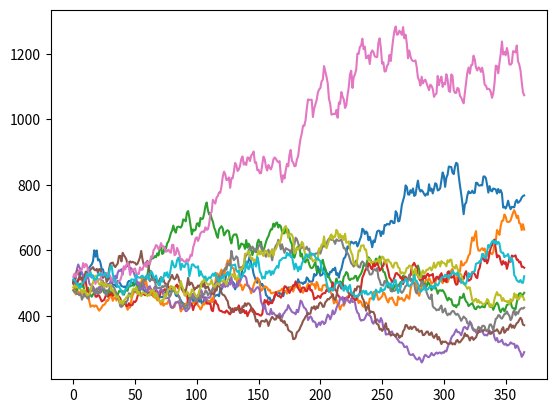

This chart was generated by the following Python code:
import matplotlib.pyplot as plt
import numpy as np
import math


class GBM:

    def simulate(self):
        while(self.total_time > 0):
            dS = self.current_price*self.drift*self.time_period + self.current_price*self.volatility*np.random.normal(0, math.sqrt(self.time_period))
            self.prices.append(self.current_price + dS)
            self.current_price += dS
            self.total_time -= self.time_period

    def __init__(self, initial_price, drift, volatility, time_period, total_time):
        # Initialize fields
        self.initial_price = initial_price
        self.current_price = initial_price
        self.drift = drift
        self.volatility = volatility
        self.time_period = time_period
        self.total_time = total_time
        self.prices = []
        # Simulate the diffusion process
        self.simulate()   # Simulate the diffusion proces

simulations = []
n = 10
initial_price = 500
drift = .24
volatility = .4
time_period = 1/365 # Daily
total_time = 1

for i in range(0, n):
    simulations.append(GBM(initial_price, drift, volatility, time_period, total_time))

for sim in simulations:
    plt.plot(np.arange(0, len(sim.prices)), sim.prices)

plt.show()